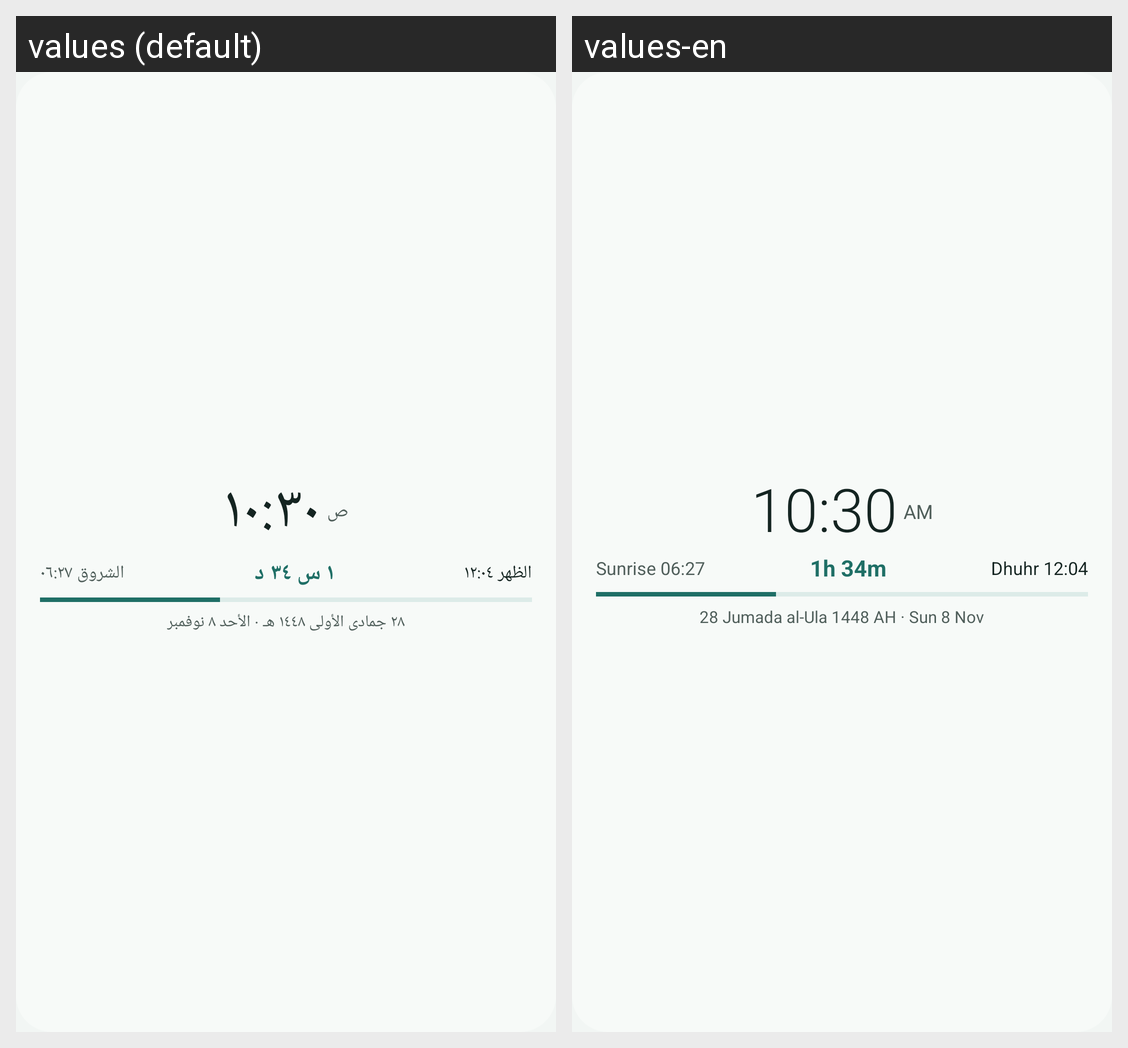

Strings drawn on this Android screen and how each of the app's shown locales translates them:
Android screen res/layout/widget_preview_big_clock.xml rendered under 2 locales, left to right: values (default), values-en. Device: Nexus 5 (rendered at 1080×1920; each locale shown at half size, 540×960, under a caption strip naming it); theme Theme.Mawaqeet.
Strings drawn on this screen, with the default value and each locale's value (text and hints the layout hard-codes, and strings that could not be matched under every locale, appear in the picture but are not listed):

widget_preview_clock
  values: ١٠:٣٠
  values-en: 10:30

clock_am
  values: ص
  values-en: AM

widget_preview_sunrise
  values: الشروق ٠٦:٢٧
  values-en: Sunrise 06:27

widget_preview_clock_countdown
  values: ١ س ٣٤ د
  values-en: 1h 34m

widget_preview_dhuhr
  values: الظهر ١٢:٠٤
  values-en: Dhuhr 12:04

widget_preview_clock_date
  values: ٢٨ جمادى الأولى ١٤٤٨ هـ · الأحد ٨ نوفمبر
  values-en: 28 Jumada al-Ula 1448 AH · Sun 8 Nov
